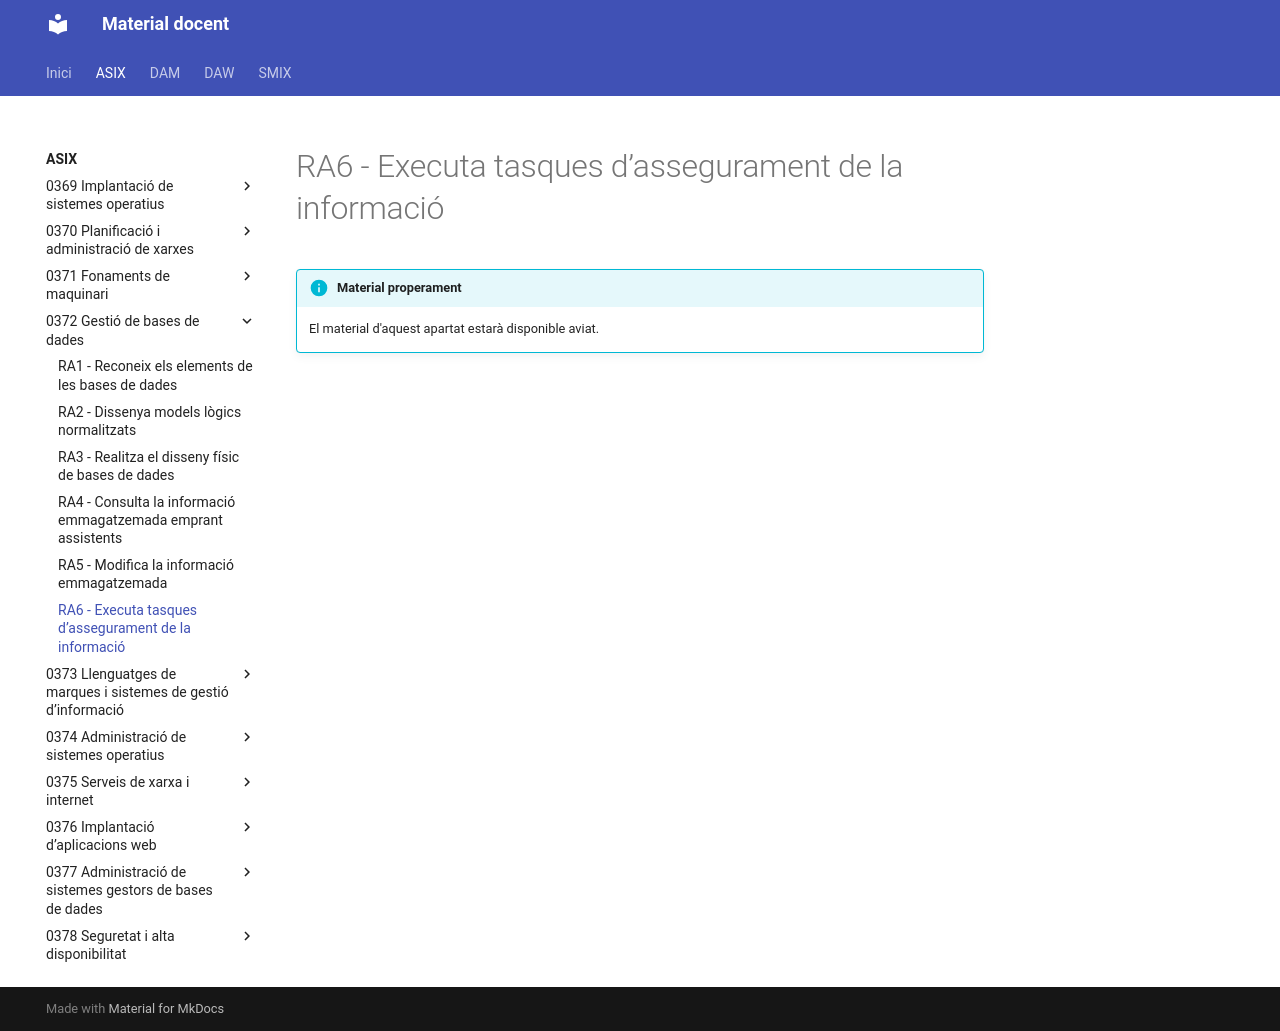

repository: aaragoprof/aaragoprof.github.io · page: asix/0372-gestio-de-bases-de-dades/ra6/index.html · generator: mkdocs

# RA6 - Executa tasques d’assegurament de la informació

!!! info "Material properament"
    El material d'aquest apartat estarà disponible aviat.
